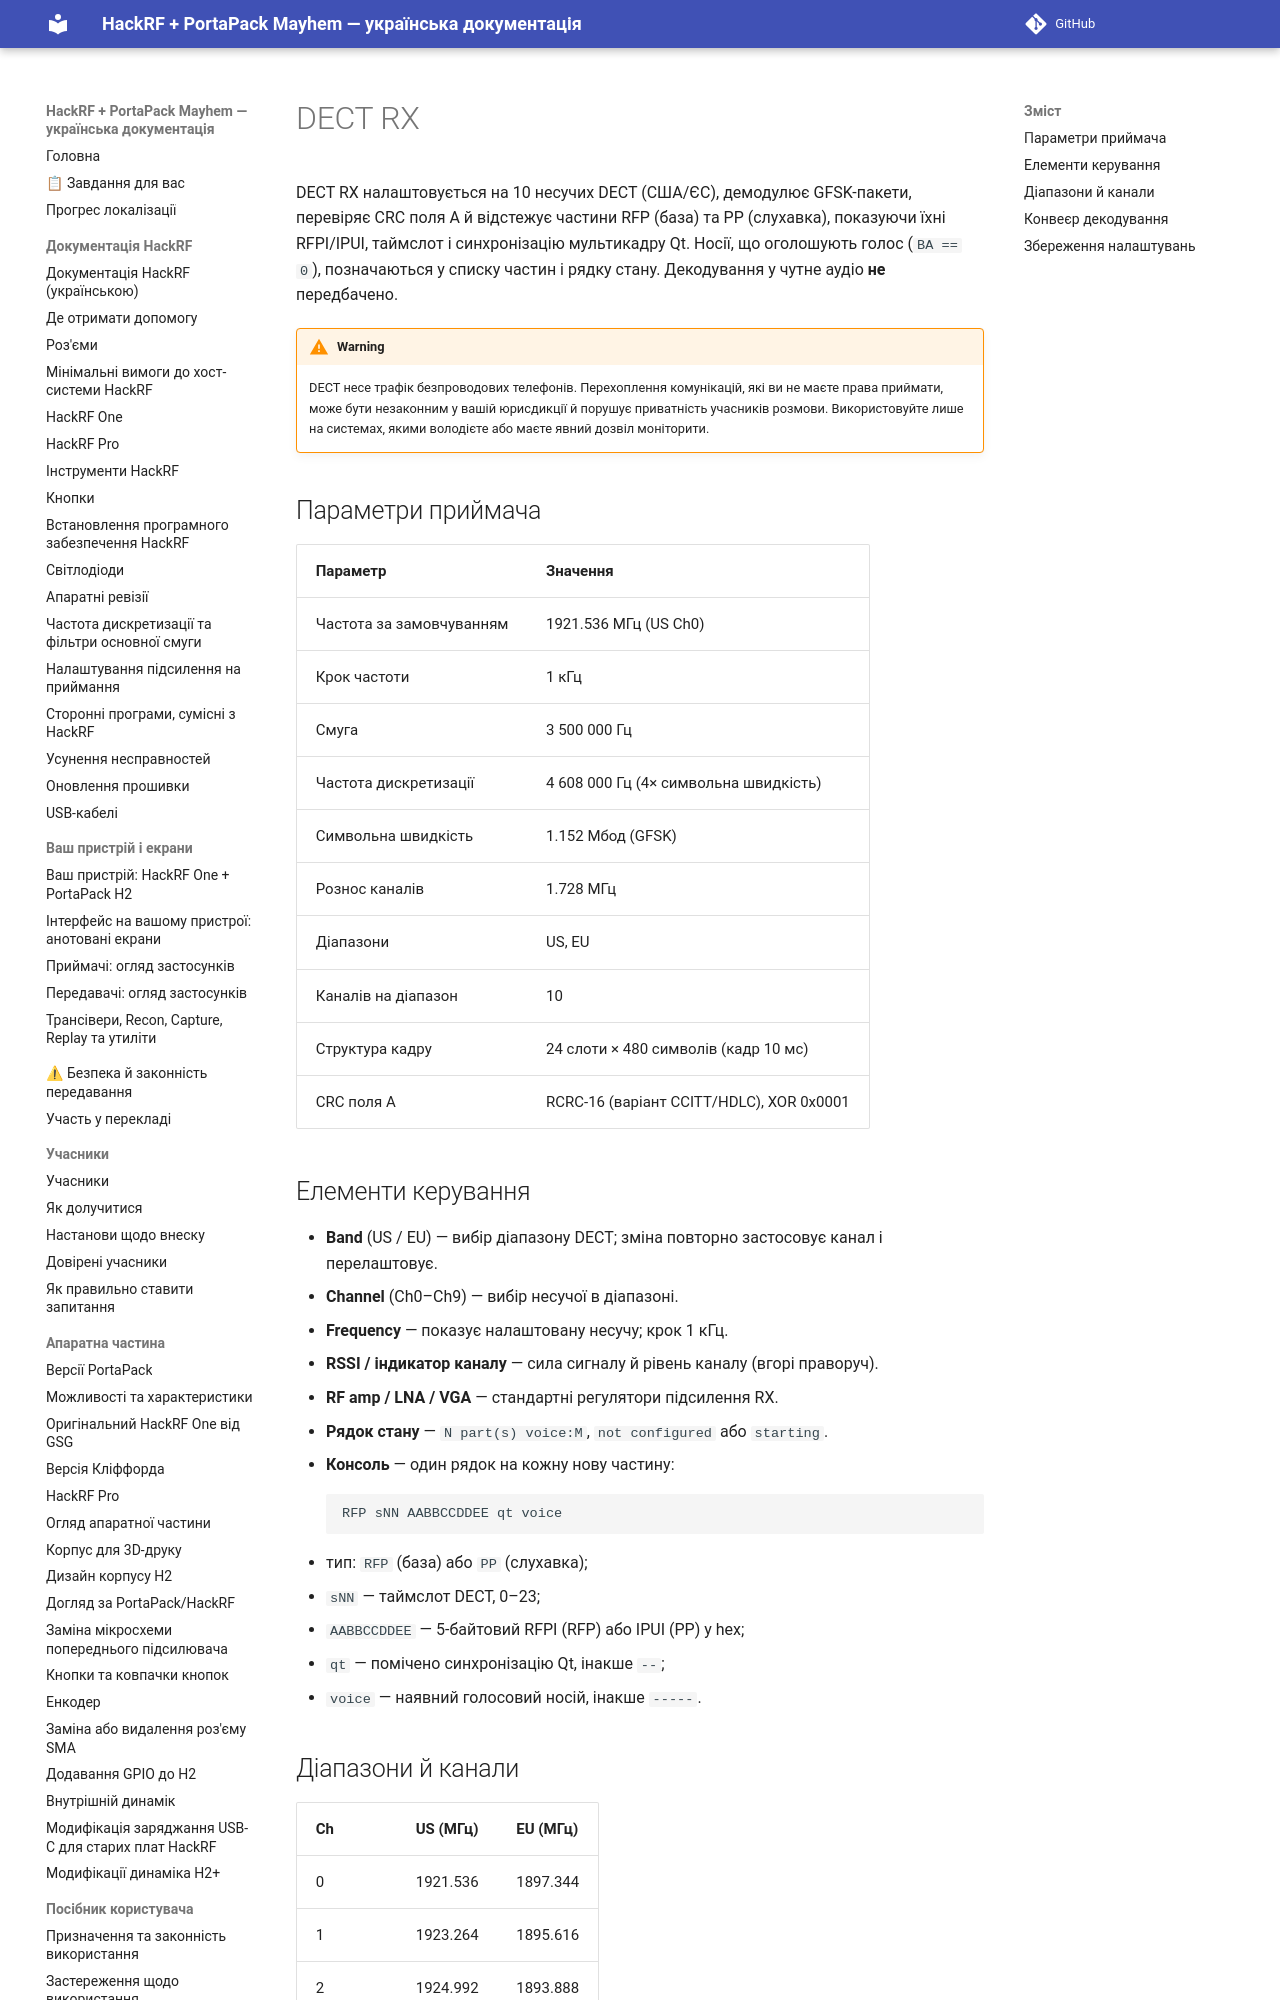

repository: FixerHack/hackrf-portapack-ua · page: dect-rx/index.html · generator: mkdocs

# DECT RX

DECT RX налаштовується на 10 несучих DECT (США/ЄС), демодулює GFSK-пакети, перевіряє CRC поля A й відстежує частини RFP (база) та PP (слухавка), показуючи їхні RFPI/IPUI, таймслот і синхронізацію мультикадру Qt. Носії, що оголошують голос (`BA == 0`), позначаються у списку частин і рядку стану. Декодування у чутне аудіо **не** передбачено.

> [!WARNING]
> DECT несе трафік безпроводових телефонів. Перехоплення комунікацій, які ви не маєте права приймати, може бути незаконним у вашій юрисдикції й порушує приватність учасників розмови. Використовуйте лише на системах, якими володієте або маєте явний дозвіл моніторити.
